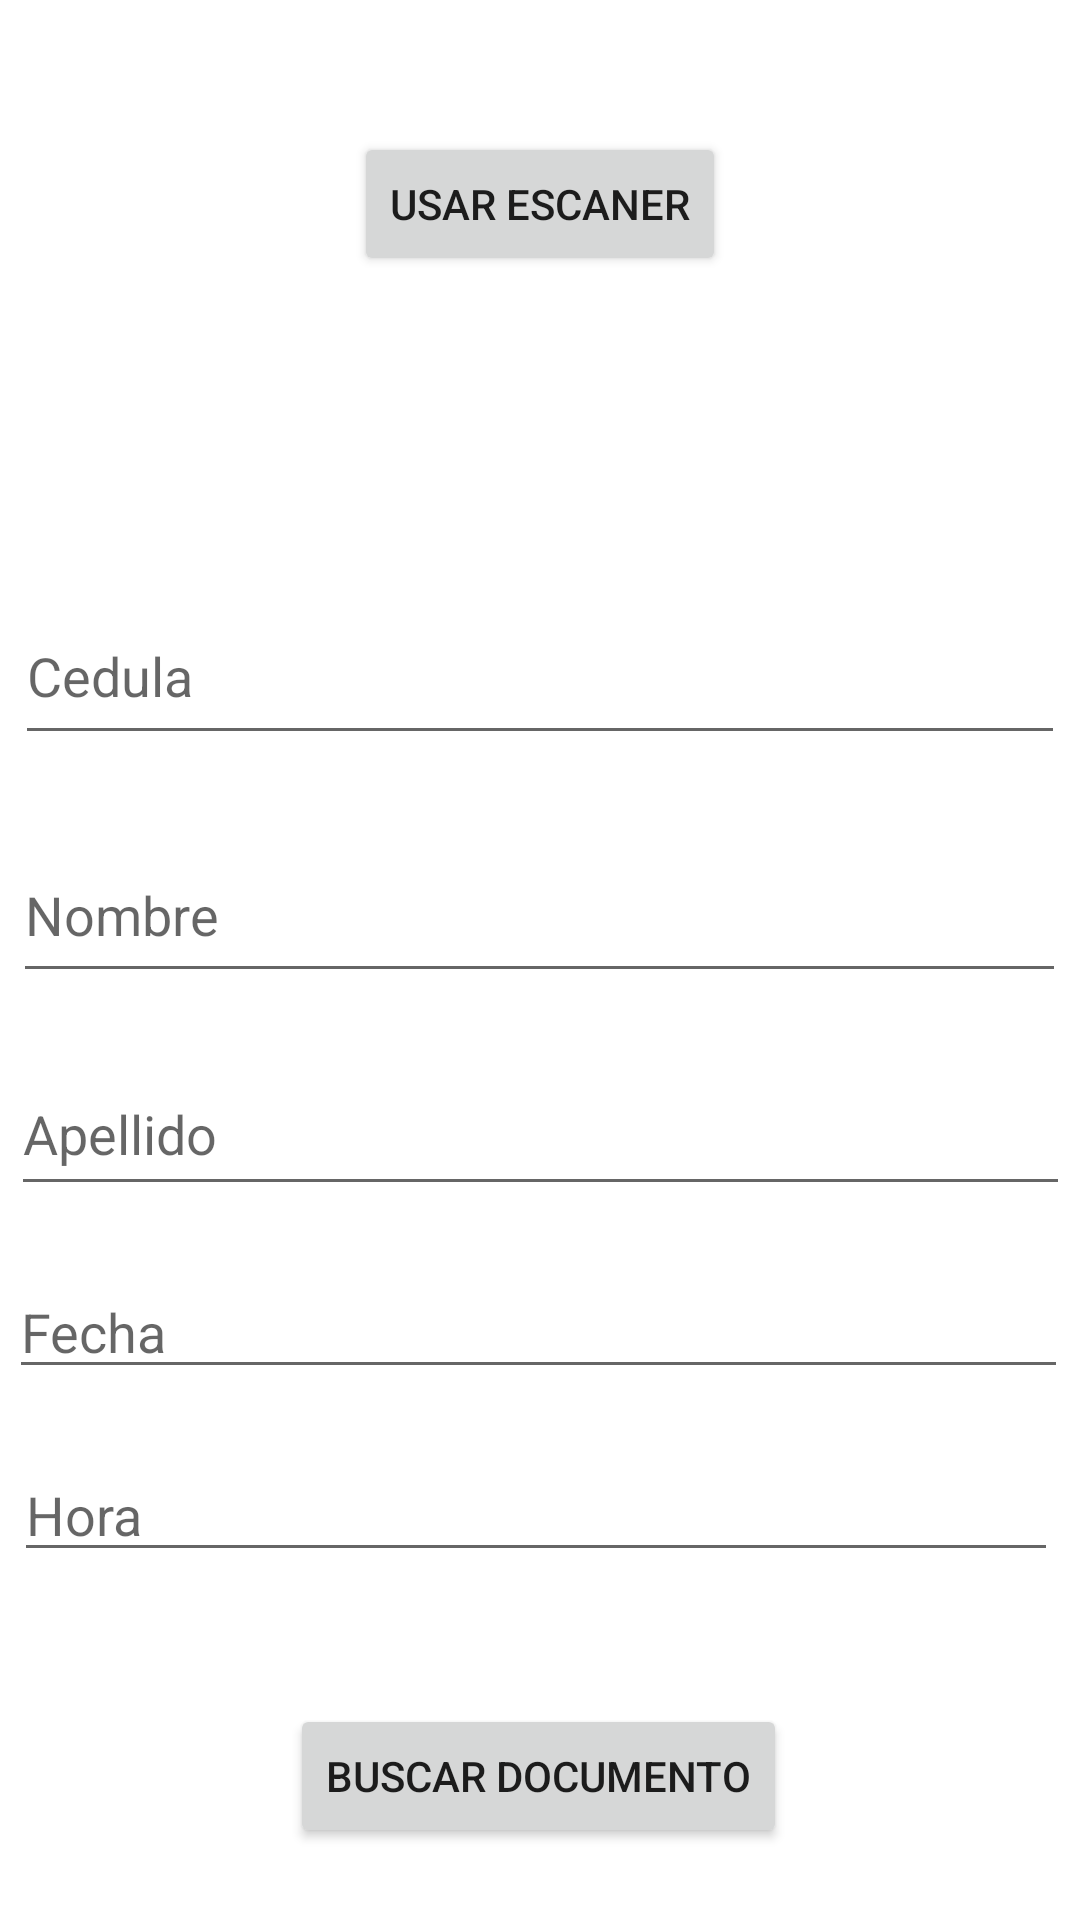

Android layout source for this screen:
<!-- AndroidManifest.xml: application theme Theme.Carnetizacion_alcaldia -->
<!-- res/layout/activity_main.xml -->
<?xml version="1.0" encoding="utf-8"?>
<androidx.constraintlayout.widget.ConstraintLayout xmlns:android="http://schemas.android.com/apk/res/android"
    xmlns:app="http://schemas.android.com/apk/res-auto"
    xmlns:tools="http://schemas.android.com/tools"
    android:layout_width="match_parent"
    android:layout_height="match_parent"
    tools:context=".MainActivity">

    <Button
        android:id="@+id/btnScanner"
        android:layout_width="wrap_content"
        android:layout_height="wrap_content"
        android:layout_marginTop="44dp"
        android:onClick="btn"
        android:text="Usar Escaner"
        app:layout_constraintEnd_toEndOf="parent"
        app:layout_constraintStart_toStartOf="parent"
        app:layout_constraintTop_toTopOf="parent" />

    <EditText
        android:id="@+id/txt_cedula"
        android:layout_width="350dp"
        android:layout_height="56dp"
        android:layout_marginBottom="20dp"
        android:ems="10"
        android:hint="Cedula"
        android:inputType="textPersonName"
        android:textSize="18sp"
        app:layout_constraintBottom_toTopOf="@+id/txt_nombre"
        app:layout_constraintEnd_toEndOf="parent"
        app:layout_constraintHorizontal_bias="0.491"
        app:layout_constraintStart_toStartOf="parent"
        app:layout_constraintTop_toBottomOf="@+id/btnScanner"
        app:layout_constraintVertical_bias="0.96" />

    <EditText
        android:id="@+id/txt_nombre"
        android:layout_width="351dp"
        android:layout_height="55dp"
        android:layout_marginBottom="20dp"
        android:ems="10"
        android:hint="Nombre"
        android:inputType="textPersonName"
        android:textSize="18sp"
        app:layout_constraintBottom_toTopOf="@+id/txt_apellido"
        app:layout_constraintEnd_toEndOf="parent"
        app:layout_constraintHorizontal_bias="0.483"
        app:layout_constraintStart_toStartOf="parent" />

    <EditText
        android:id="@+id/txt_fecha"
        android:layout_width="353dp"
        android:layout_height="41dp"
        android:layout_marginBottom="20dp"
        android:ems="10"
        android:hint="Fecha"
        android:inputType="textPersonName"
        app:layout_constraintBottom_toTopOf="@+id/txt_hora"
        app:layout_constraintEnd_toEndOf="parent"
        app:layout_constraintHorizontal_bias="0.413"
        app:layout_constraintStart_toStartOf="parent" />

    <EditText
        android:id="@+id/txt_apellido"
        android:layout_width="353dp"
        android:layout_height="51dp"
        android:layout_marginBottom="20dp"
        android:ems="10"
        android:hint="Apellido"
        android:inputType="textPersonName"
        android:textSize="18sp"
        app:layout_constraintBottom_toTopOf="@+id/txt_fecha"
        app:layout_constraintEnd_toEndOf="parent"
        app:layout_constraintStart_toStartOf="parent" />

    <EditText
        android:id="@+id/txt_hora"
        android:layout_width="348dp"
        android:layout_height="41dp"
        android:layout_marginBottom="44dp"
        android:ems="10"
        android:hint="Hora"
        android:inputType="textPersonName"
        app:layout_constraintBottom_toTopOf="@+id/btn_buscar"
        app:layout_constraintEnd_toEndOf="parent"
        app:layout_constraintHorizontal_bias="0.38"
        app:layout_constraintStart_toStartOf="parent" />

    <Button
        android:id="@+id/btn_buscar"
        android:layout_width="wrap_content"
        android:layout_height="wrap_content"
        android:layout_marginBottom="24dp"
        android:onClick="buscarCedula"
        android:text="Buscar Documento"
        app:layout_constraintBottom_toBottomOf="parent"
        app:layout_constraintEnd_toEndOf="parent"
        app:layout_constraintHorizontal_bias="0.497"
        app:layout_constraintStart_toStartOf="parent" />


</androidx.constraintlayout.widget.ConstraintLayout>
<!-- resources referenced by this layout -->
<resources>
  <style name="Theme.Carnetizacion_alcaldia" parent="Theme.MaterialComponents.DayNight.DarkActionBar">
          
          <item name="colorPrimary">@color/purple_500</item>
          <item name="colorPrimaryVariant">@color/purple_700</item>
          <item name="colorOnPrimary">@color/white</item>
          
          <item name="colorSecondary">@color/teal_200</item>
          <item name="colorSecondaryVariant">@color/teal_700</item>
          <item name="colorOnSecondary">@color/black</item>
          
          <item name="android:statusBarColor" tools:targetApi="l">?attr/colorPrimaryVariant</item>
          
      </style>
  <!-- not gathered from this repository: default colours our renderer supplied (Android Studio template values) -->
  <color name="purple_500">#FF6200EE</color>
  <color name="purple_700">#FF3700B3</color>
  <color name="teal_200">#FF03DAC5</color>
  <color name="teal_700">#FF018786</color>
  <color name="black">#FF000000</color>
  <color name="white">#FFFFFFFF</color>
</resources>
